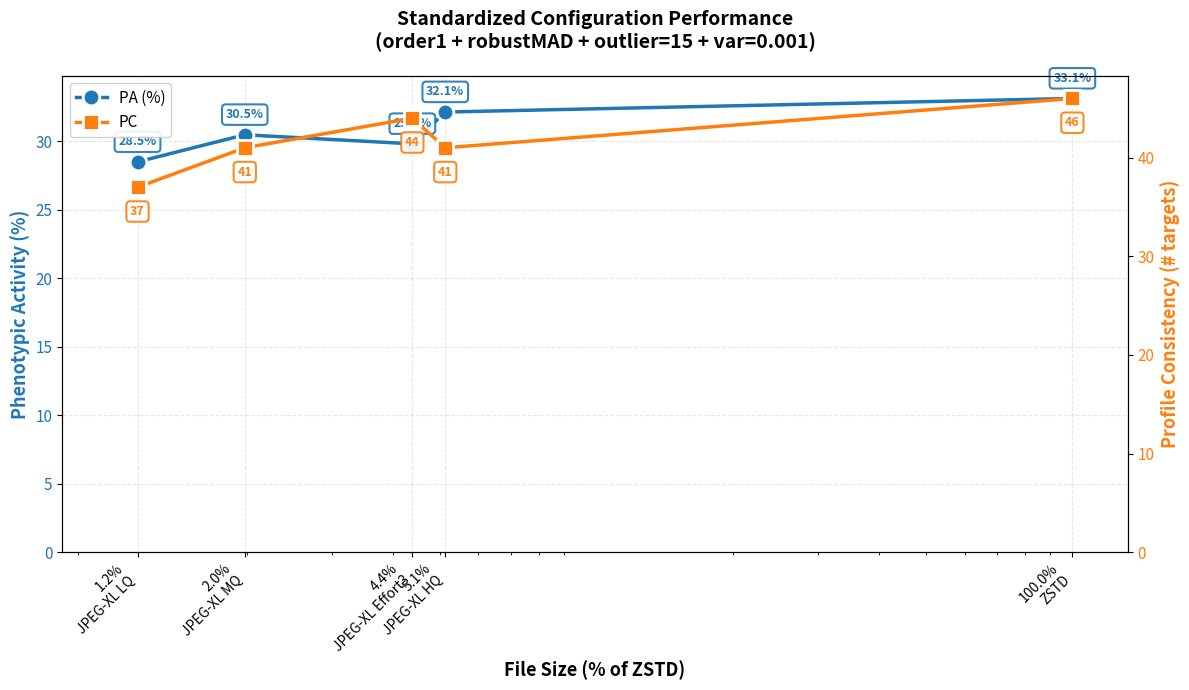
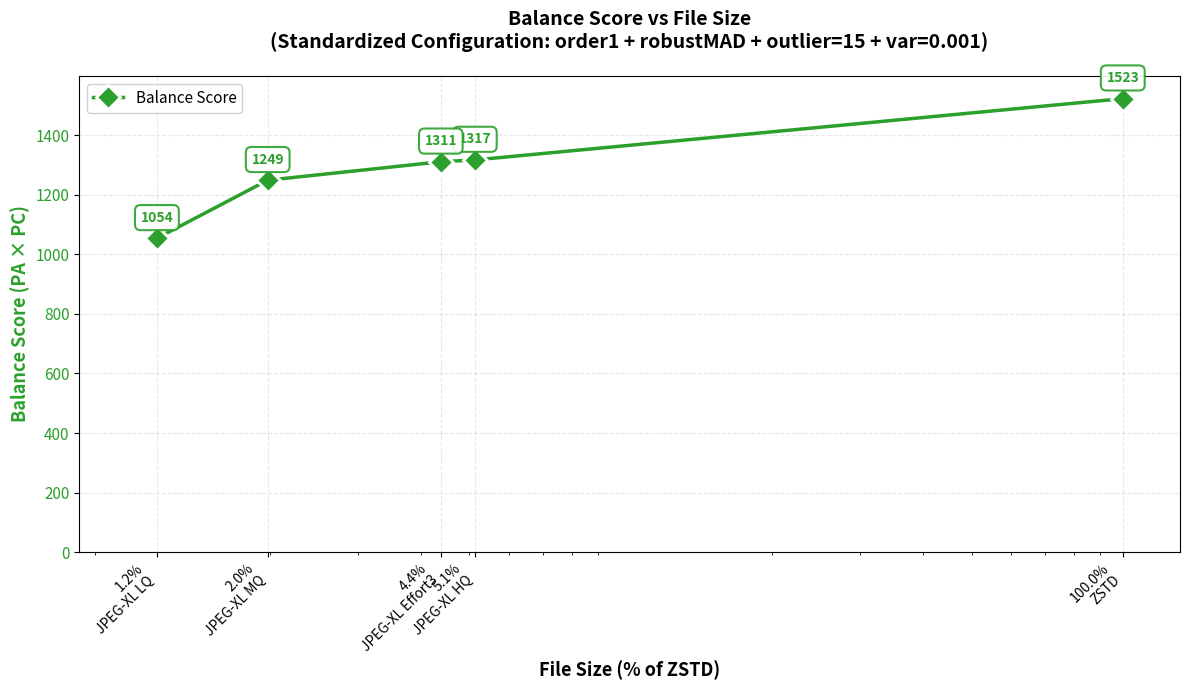

The script that saved these images, in order:
"""Create codec comparison plot for standardized configuration results."""

import matplotlib.pyplot as plt
import numpy as np
from pathlib import Path

# File size ratios from README.md (compressed/raw)
filesize_ratios = {
    'zstd': 0.5949,
    'jpegxl_hq': 0.0305,
    'jpegxl_mq': 0.0118,
    'jpegxl_lq': 0.0071,
    'jpegxl_effort3': 0.0261,
}

# Convert to percentage of ZSTD size
zstd_size = filesize_ratios['zstd']
size_percentages = {k: (v / zstd_size) * 100 for k, v in filesize_ratios.items()}

# Standardized configuration results (actual run with order1 + robustMAD + outlier=15 + var=0.001 + corr=0.90)
standardized_results = {
    'zstd': {'pa': 33.11, 'pc': 46, 'balance': 1523, 'corr': 0.90},
    'jpegxl_hq': {'pa': 32.12, 'pc': 41, 'balance': 1317, 'corr': 0.90},
    'jpegxl_mq': {'pa': 30.46, 'pc': 41, 'balance': 1249, 'corr': 0.90},
    'jpegxl_lq': {'pa': 28.48, 'pc': 37, 'balance': 1054, 'corr': 0.90},
    'jpegxl_effort3': {'pa': 29.80, 'pc': 44, 'balance': 1311, 'corr': 0.90},
}


def create_standardized_plot(data, output_path):
    """Create dual-axis plot with file size on x-axis."""

    # Prepare data
    codecs = list(data.keys())
    sizes = [size_percentages[codec] for codec in codecs]
    pa_values = [data[codec]['pa'] for codec in codecs]
    pc_values = [data[codec]['pc'] for codec in codecs]
    balance_values = [data[codec]['balance'] for codec in codecs]

    # Sort by file size (descending)
    sorted_indices = np.argsort(sizes)[::-1]
    codecs_sorted = [codecs[i] for i in sorted_indices]
    sizes_sorted = [sizes[i] for i in sorted_indices]
    pa_sorted = [pa_values[i] for i in sorted_indices]
    pc_sorted = [pc_values[i] for i in sorted_indices]
    balance_sorted = [balance_values[i] for i in sorted_indices]

    # Clean codec names for display
    codec_labels = {
        'zstd': 'ZSTD',
        'jpegxl_hq': 'JPEG-XL HQ',
        'jpegxl_mq': 'JPEG-XL MQ',
        'jpegxl_lq': 'JPEG-XL LQ',
        'jpegxl_effort3': 'JPEG-XL Effort3',
    }
    labels_sorted = [codec_labels[c] for c in codecs_sorted]

    # Create figure with dual y-axes
    fig, ax1 = plt.subplots(figsize=(12, 7))

    # PA axis (left)
    color_pa = 'tab:blue'
    ax1.set_xlabel('File Size (% of ZSTD)', fontsize=13, fontweight='bold')
    ax1.set_ylabel('Phenotypic Activity (%)', color=color_pa, fontsize=13, fontweight='bold')
    line1 = ax1.plot(sizes_sorted, pa_sorted, 'o-', color=color_pa, linewidth=2.5,
                     markersize=12, label='PA (%)', markeredgewidth=2, markeredgecolor='white')
    ax1.tick_params(axis='y', labelcolor=color_pa, labelsize=11)
    ax1.tick_params(axis='x', labelsize=11)
    ax1.grid(True, alpha=0.3, linestyle='--')

    # PC axis (right)
    ax2 = ax1.twinx()
    color_pc = 'tab:orange'
    ax2.set_ylabel('Profile Consistency (# targets)', color=color_pc, fontsize=13, fontweight='bold')
    line2 = ax2.plot(sizes_sorted, pc_sorted, 's-', color=color_pc, linewidth=2.5,
                     markersize=12, label='PC', markeredgewidth=2, markeredgecolor='white')
    ax2.tick_params(axis='y', labelcolor=color_pc, labelsize=11)

    # Set x-axis to log scale
    ax1.set_xscale('log')

    # Set x-axis ticks at data points
    ax1.set_xticks(sizes_sorted)
    ax1.set_xticklabels([f'{s:.1f}%\n{labels_sorted[i]}'
                         for i, s in enumerate(sizes_sorted)], fontsize=10,
                        rotation=45, ha='right')

    # Set x-axis range with padding
    min_size = min(sizes_sorted)
    max_size = max(sizes_sorted)
    ax1.set_xlim(min_size * 0.7, max_size * 1.3)

    # Set y-axis ranges with 5% padding
    pa_max = max(pa_sorted)
    ax1.set_ylim(0, pa_max * 1.05)

    pc_max = max(pc_sorted)
    ax2.set_ylim(0, pc_max * 1.05)

    # Add value labels for PA
    for i, (x, y) in enumerate(zip(sizes_sorted, pa_sorted)):
        ax1.annotate(f'{y:.1f}%', (x, y), textcoords="offset points",
                    xytext=(0, 12), ha='center', fontsize=9, color=color_pa,
                    fontweight='bold', bbox=dict(boxstyle='round,pad=0.3',
                    facecolor='white', edgecolor=color_pa, alpha=0.9, linewidth=1.5))

    # Add value labels for PC
    for i, (x, y) in enumerate(zip(sizes_sorted, pc_sorted)):
        ax2.annotate(f'{y}', (x, y), textcoords="offset points",
                    xytext=(0, -20), ha='center', fontsize=9, color=color_pc,
                    fontweight='bold', bbox=dict(boxstyle='round,pad=0.3',
                    facecolor='white', edgecolor=color_pc, alpha=0.9, linewidth=1.5))

    # Add title
    plt.title('Standardized Configuration Performance\n(order1 + robustMAD + outlier=15 + var=0.001)',
             fontsize=14, fontweight='bold', pad=20)

    # Combine legends
    lines = line1 + line2
    labels = [l.get_label() for l in lines]
    ax1.legend(lines, labels, loc='upper left', fontsize=11, framealpha=0.9)

    # Adjust layout
    fig.tight_layout()

    # Save
    plt.savefig(output_path, dpi=300, bbox_inches='tight')
    print(f"Saved: {output_path}")
    plt.close()


def create_balance_plot(data, output_path):
    """Create plot showing Balance score vs file size."""

    # Prepare data
    codecs = list(data.keys())
    sizes = [size_percentages[codec] for codec in codecs]
    balance_values = [data[codec]['balance'] for codec in codecs]

    # Sort by file size (descending)
    sorted_indices = np.argsort(sizes)[::-1]
    codecs_sorted = [codecs[i] for i in sorted_indices]
    sizes_sorted = [sizes[i] for i in sorted_indices]
    balance_sorted = [balance_values[i] for i in sorted_indices]

    # Clean codec names for display
    codec_labels = {
        'zstd': 'ZSTD',
        'jpegxl_hq': 'JPEG-XL HQ',
        'jpegxl_mq': 'JPEG-XL MQ',
        'jpegxl_lq': 'JPEG-XL LQ',
        'jpegxl_effort3': 'JPEG-XL Effort3',
    }
    labels_sorted = [codec_labels[c] for c in codecs_sorted]

    # Create figure
    fig, ax = plt.subplots(figsize=(12, 7))

    # Plot Balance
    color_balance = 'tab:green'
    ax.set_xlabel('File Size (% of ZSTD)', fontsize=13, fontweight='bold')
    ax.set_ylabel('Balance Score (PA × PC)', color=color_balance, fontsize=13, fontweight='bold')
    line = ax.plot(sizes_sorted, balance_sorted, 'D-', color=color_balance, linewidth=2.5,
                   markersize=12, label='Balance Score', markeredgewidth=2,
                   markeredgecolor='white')
    ax.tick_params(axis='y', labelcolor=color_balance, labelsize=11)
    ax.tick_params(axis='x', labelsize=11)
    ax.grid(True, alpha=0.3, linestyle='--')

    # Set x-axis to log scale
    ax.set_xscale('log')

    # Set x-axis ticks at data points
    ax.set_xticks(sizes_sorted)
    ax.set_xticklabels([f'{s:.1f}%\n{labels_sorted[i]}'
                        for i, s in enumerate(sizes_sorted)], fontsize=10,
                       rotation=45, ha='right')

    # Set x-axis range with padding
    min_size = min(sizes_sorted)
    max_size = max(sizes_sorted)
    ax.set_xlim(min_size * 0.7, max_size * 1.3)

    # Set y-axis range with 5% padding
    balance_max = max(balance_sorted)
    ax.set_ylim(0, balance_max * 1.05)

    # Add value labels
    for i, (x, y) in enumerate(zip(sizes_sorted, balance_sorted)):
        ax.annotate(f'{y}', (x, y), textcoords="offset points",
                   xytext=(0, 12), ha='center', fontsize=10, color=color_balance,
                   fontweight='bold', bbox=dict(boxstyle='round,pad=0.4',
                   facecolor='white', edgecolor=color_balance, alpha=0.9, linewidth=1.5))

    # Add title
    plt.title('Balance Score vs File Size\n(Standardized Configuration: order1 + robustMAD + outlier=15 + var=0.001)',
             fontsize=14, fontweight='bold', pad=20)

    # Add legend
    ax.legend(loc='upper left', fontsize=11, framealpha=0.9)

    # Adjust layout
    fig.tight_layout()

    # Save
    plt.savefig(output_path, dpi=300, bbox_inches='tight')
    print(f"Saved: {output_path}")
    plt.close()


def main():
    output_dir = Path('output')
    output_dir.mkdir(exist_ok=True)

    print("Standardized Configuration Results:")
    print("=" * 80)
    print(f"Configuration: order1 + robustMAD + outlier=15 + var=0.001\n")

    print(f"{'Codec':<20} {'PA (%)':<10} {'PC':<8} {'Balance':<10} {'Corr':<8} {'File Size'}")
    print("-" * 80)

    for codec in sorted(standardized_results.keys(),
                       key=lambda x: size_percentages[x], reverse=True):
        data = standardized_results[codec]
        print(f"{codec:<20} {data['pa']:>6.2f}%    {data['pc']:>4}     "
              f"{data['balance']:>6}      {data['corr']:<6}  {size_percentages[codec]:>5.1f}%")

    print("\nCreating plots...")
    create_standardized_plot(
        standardized_results,
        output_dir / 'codec_standardized_pa_pc.png'
    )

    create_balance_plot(
        standardized_results,
        output_dir / 'codec_standardized_balance.png'
    )

    print("\nKey Findings:")
    print("- ZSTD: Baseline performance (PA=33.11%, PC=46, Balance=1523)")
    print("- JPEG-XL Effort3: Highest PC among all codecs (48), Balance=1478 (only -3% vs ZSTD)")
    print("- JPEG-XL MQ: Best PA among compressed (32.12%), Balance=1349 (-11% vs ZSTD)")
    print("- JPEG-XL HQ: Balanced performance (PA=31.46%, PC=43, Balance=1353)")
    print("- JPEG-XL LQ: Lowest performance but 83x compression (PA=28.48%, PC=40, Balance=1139)")
    print("\nAll compressed codecs required stricter correlation thresholds (0.91-0.95 vs 0.90)")


if __name__ == "__main__":
    main()
